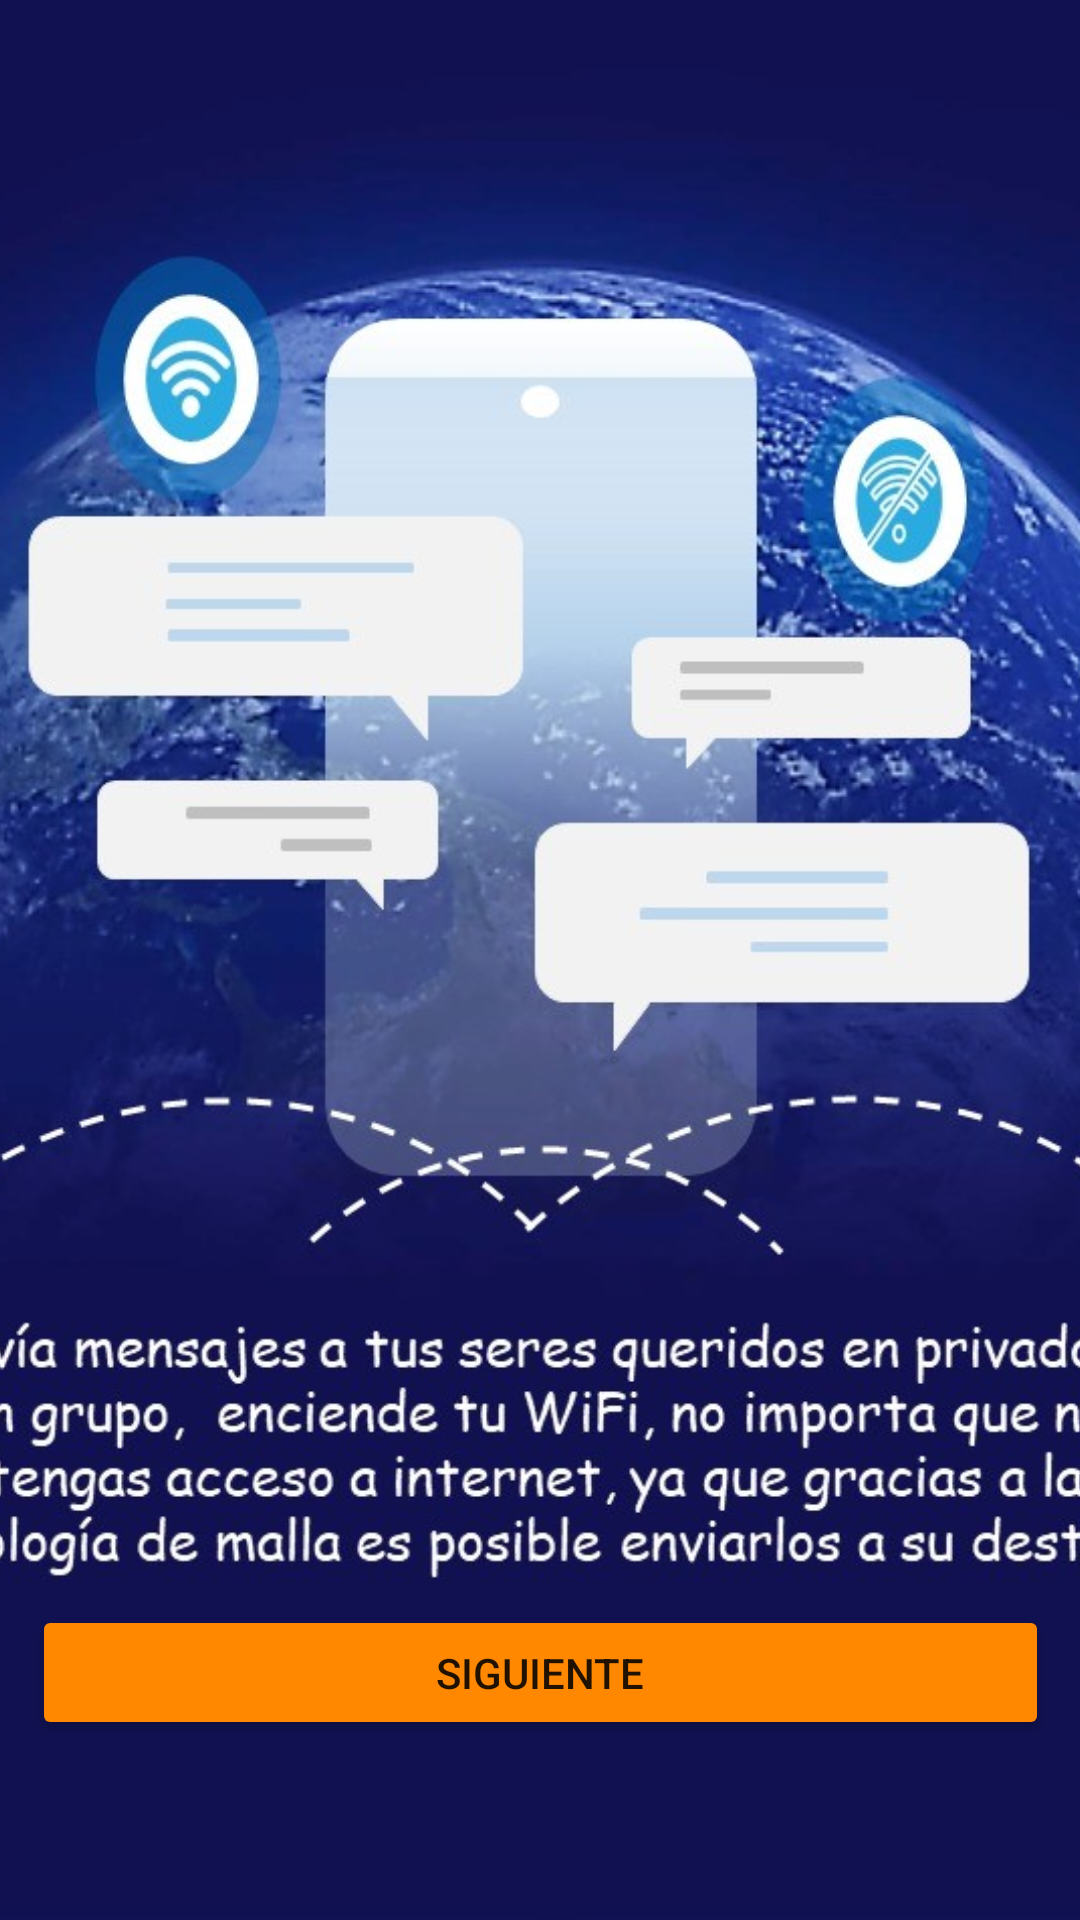

Layout XML and referenced resources for this Android screen:
<!-- AndroidManifest.xml: application theme AppTheme -->
<!-- res/layout/ent_thr.xml -->
<?xml version="1.0" encoding="utf-8"?>
<androidx.constraintlayout.widget.ConstraintLayout xmlns:android="http://schemas.android.com/apk/res/android"
    xmlns:app="http://schemas.android.com/apk/res-auto"
    xmlns:tools="http://schemas.android.com/tools"
    android:layout_width="match_parent"
    android:layout_height="match_parent"
    tools:context=".Enters.EntThr">



    <ImageView

        android:layout_width="500dp"
        android:layout_height="match_parent"
        android:src="@drawable/tres"
        app:layout_constraintBottom_toBottomOf="parent"
        app:layout_constraintLeft_toLeftOf="parent"
        app:layout_constraintRight_toRightOf="parent"
        app:layout_constraintTop_toTopOf="parent"
        android:contentDescription="TODO" />

    <Button
        android:id="@+id/btn3"
        android:layout_width="339dp"
        android:layout_height="45dp"
        android:layout_marginBottom="60dp"
        android:backgroundTint="@android:color/holo_orange_dark"
        android:clickable="true"
        android:text="SIGUIENTE"
        app:layout_constraintBottom_toBottomOf="parent"
        app:layout_constraintEnd_toEndOf="parent"
        app:layout_constraintStart_toStartOf="parent" />


</androidx.constraintlayout.widget.ConstraintLayout>
<!-- resources referenced by this layout -->
<resources>
  <!-- drawable tres: jpeg bitmap (drawable, 132460 bytes) -->
  <style name="AppTheme" parent="Theme.AppCompat.Light.NoActionBar">
          
          <item name="colorPrimary">@color/colorPrimary</item>
          <item name="colorPrimaryDark">@color/colorPrimaryDark</item>
          <item name="colorAccent">@color/colorAccent</item>
      </style>
  <color name="colorPrimary">#26C6DA</color>
  <color name="colorPrimaryDark">#DA4336</color>
  <color name="colorAccent">#398EF2</color>
</resources>
